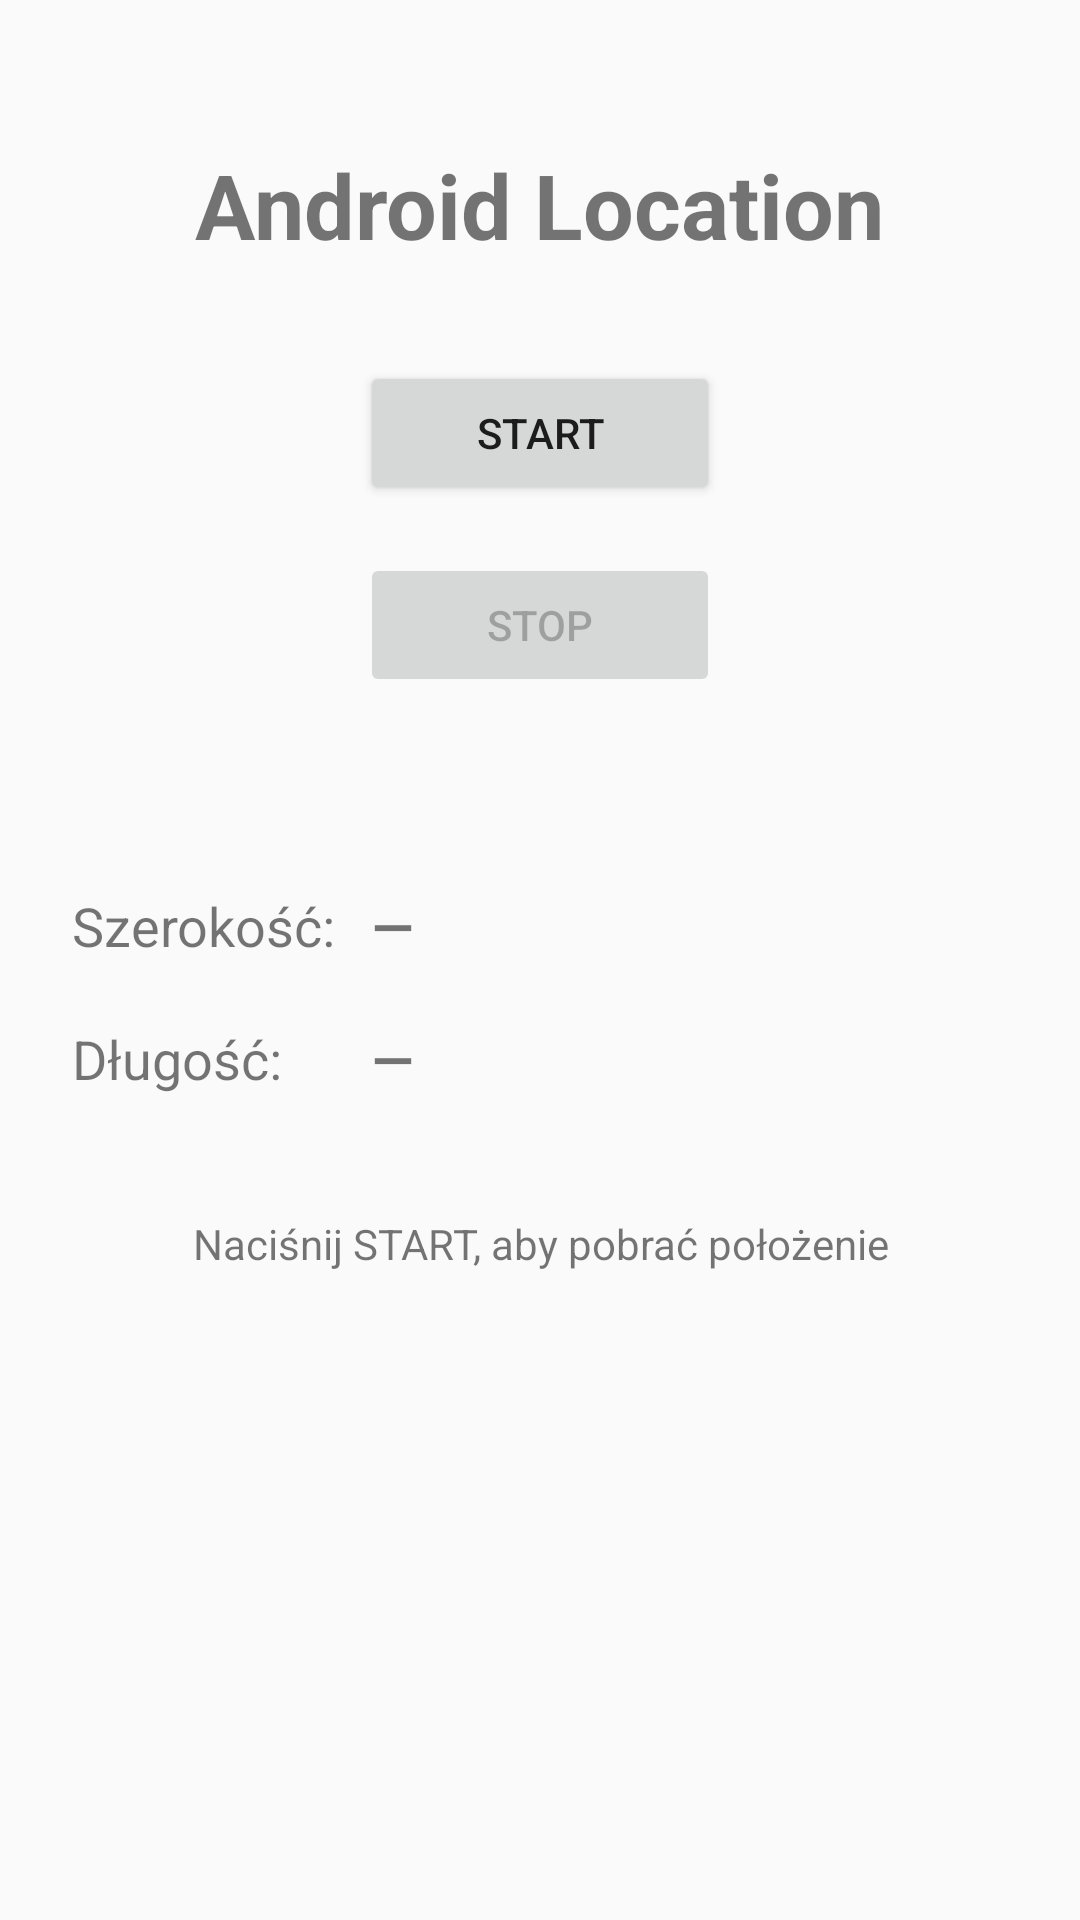

The Android layout XML behind this screen, and the referenced resources:
<!-- AndroidManifest.xml: application theme Theme.Zadanie3 -->
<!-- res/layout/activity_pozycja_gps.xml -->
<?xml version="1.0" encoding="utf-8"?>
<androidx.constraintlayout.widget.ConstraintLayout xmlns:android="http://schemas.android.com/apk/res/android"
    xmlns:app="http://schemas.android.com/apk/res-auto"
    xmlns:tools="http://schemas.android.com/tools"
    android:id="@+id/ekranPozycjiGps"
    android:layout_width="match_parent"
    android:layout_height="match_parent"
    android:padding="24dp"
    tools:context=".PozycjaGpsActivity">

    <TextView
        android:id="@+id/naglowekLokalizacji"
        android:layout_width="wrap_content"
        android:layout_height="wrap_content"
        android:layout_marginTop="24dp"
        android:text="@string/naglowek_lokalizacji"
        android:textSize="30sp"
        android:textStyle="bold"
        app:layout_constraintEnd_toEndOf="parent"
        app:layout_constraintStart_toStartOf="parent"
        app:layout_constraintTop_toTopOf="parent" />

    <Button
        android:id="@+id/przyciskStartGps"
        android:layout_width="wrap_content"
        android:layout_height="wrap_content"
        android:layout_marginTop="32dp"
        android:minWidth="120dp"
        android:text="@string/przycisk_start"
        app:layout_constraintEnd_toEndOf="parent"
        app:layout_constraintStart_toStartOf="parent"
        app:layout_constraintTop_toBottomOf="@id/naglowekLokalizacji" />

    <Button
        android:id="@+id/przyciskStopGps"
        android:layout_width="wrap_content"
        android:layout_height="wrap_content"
        android:layout_marginTop="16dp"
        android:enabled="false"
        android:minWidth="120dp"
        android:text="@string/przycisk_stop"
        app:layout_constraintEnd_toEndOf="parent"
        app:layout_constraintStart_toStartOf="parent"
        app:layout_constraintTop_toBottomOf="@id/przyciskStartGps" />

    <TextView
        android:id="@+id/etykietaSzerokosci"
        android:layout_width="wrap_content"
        android:layout_height="wrap_content"
        android:layout_marginTop="64dp"
        android:text="@string/etykieta_szerokosc"
        android:textSize="18sp"
        app:layout_constraintStart_toStartOf="parent"
        app:layout_constraintTop_toBottomOf="@id/przyciskStopGps" />

    <TextView
        android:id="@+id/etykietaDlugosci"
        android:layout_width="wrap_content"
        android:layout_height="wrap_content"
        android:layout_marginTop="20dp"
        android:text="@string/etykieta_dlugosc"
        android:textSize="18sp"
        app:layout_constraintStart_toStartOf="parent"
        app:layout_constraintTop_toBottomOf="@id/etykietaSzerokosci" />

    
    <androidx.constraintlayout.widget.Barrier
        android:id="@+id/granicaEtykiet"
        android:layout_width="wrap_content"
        android:layout_height="wrap_content"
        app:barrierDirection="end"
        app:constraint_referenced_ids="etykietaSzerokosci,etykietaDlugosci" />

    <TextView
        android:id="@+id/wartoscSzerokosci"
        android:layout_width="0dp"
        android:layout_height="wrap_content"
        android:layout_marginStart="12dp"
        android:text="@string/brak_wartosci"
        android:textIsSelectable="true"
        android:textSize="18sp"
        android:textStyle="bold"
        app:layout_constraintBaseline_toBaselineOf="@id/etykietaSzerokosci"
        app:layout_constraintEnd_toEndOf="parent"
        app:layout_constraintStart_toEndOf="@id/granicaEtykiet" />

    <TextView
        android:id="@+id/wartoscDlugosci"
        android:layout_width="0dp"
        android:layout_height="wrap_content"
        android:layout_marginStart="12dp"
        android:text="@string/brak_wartosci"
        android:textIsSelectable="true"
        android:textSize="18sp"
        android:textStyle="bold"
        app:layout_constraintBaseline_toBaselineOf="@id/etykietaDlugosci"
        app:layout_constraintEnd_toEndOf="parent"
        app:layout_constraintStart_toEndOf="@id/granicaEtykiet" />

    <TextView
        android:id="@+id/napisStatusGps"
        android:layout_width="0dp"
        android:layout_height="wrap_content"
        android:layout_marginTop="40dp"
        android:gravity="center"
        android:text="@string/status_gotowy"
        app:layout_constraintEnd_toEndOf="parent"
        app:layout_constraintStart_toStartOf="parent"
        app:layout_constraintTop_toBottomOf="@id/etykietaDlugosci" />

</androidx.constraintlayout.widget.ConstraintLayout>
<!-- resources referenced by this layout -->
<resources>
  <string name="brak_wartosci">—</string>
  <string name="etykieta_dlugosc">Długość:</string>
  <string name="etykieta_szerokosc">Szerokość:</string>
  <string name="naglowek_lokalizacji">Android Location</string>
  <string name="przycisk_start">START</string>
  <string name="przycisk_stop">STOP</string>
  <string name="status_gotowy">Naciśnij START, aby pobrać położenie</string>
  <style name="Theme.Zadanie3" parent="Base.Theme.Zadanie3" />
  <style name="Base.Theme.Zadanie3" parent="Theme.AppCompat.Light.NoActionBar">
          <item name="android:textAllCaps">false</item>
          <item name="buttonStyle">@style/Widget.Zadanie3.Przycisk</item>
      </style>
  <style name="Widget.Zadanie3.Przycisk" parent="Widget.AppCompat.Button">
          <item name="android:textAllCaps">true</item>
      </style>
</resources>
